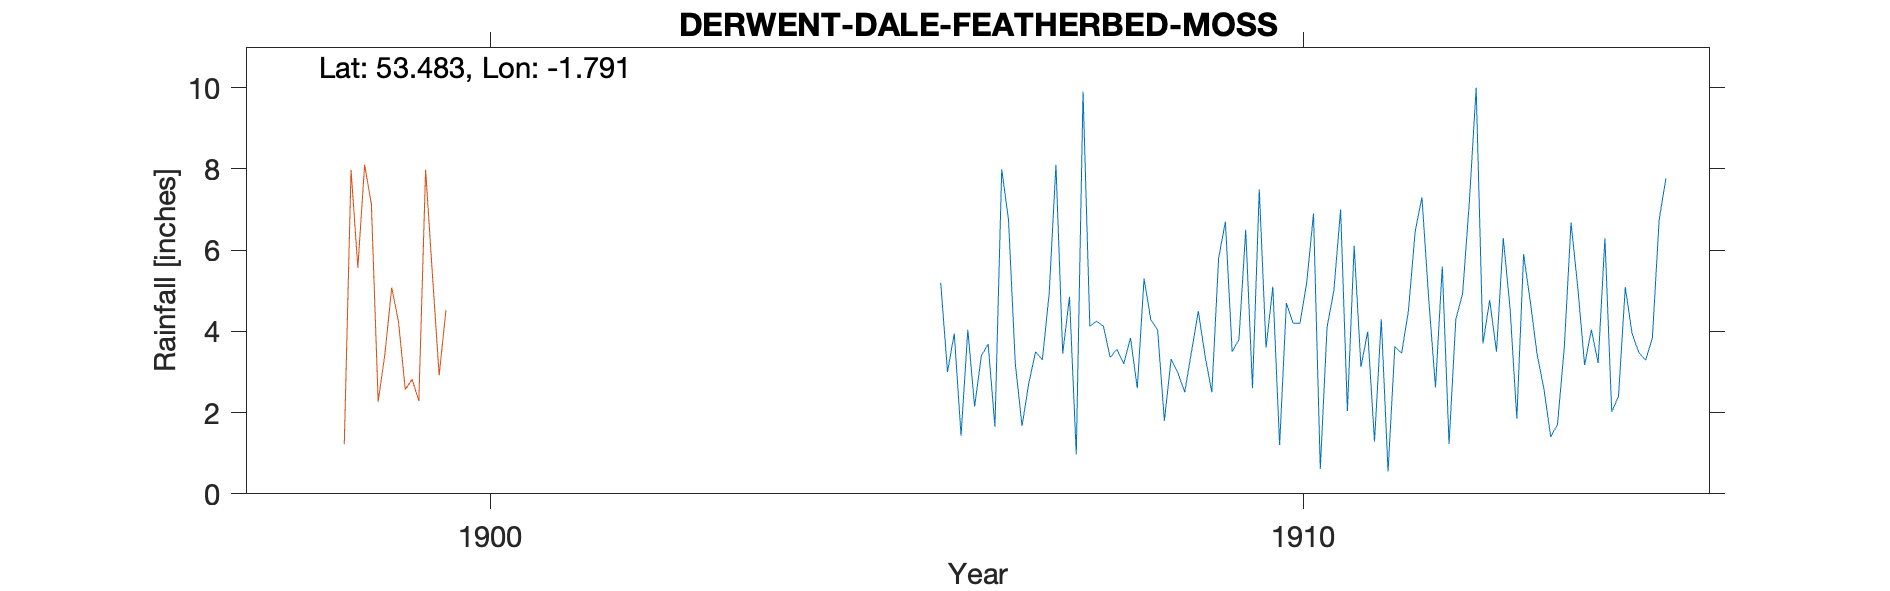

Data behind this chart, as committed beside it:
DERWENT-DALE-FEATHERBED-MOSS, , , , , , , , , , , , , , , , , , , , 
Grid ref, SK140985, Long, -1.791, Lat, 53.48, Elevation, 1670, ft., , , , , , , , , , , , 
Station no, RR7668, , , , , , , , , , , , , , , , , , , 
, 1900, 1901, 1902, 1903, 1904, 1905, 1906, 1907, 1908, 1909, 1910, 1911, 1912, 1913, 1914, 1915, 1916, 1917, 1918, 1919
January, , , , , , , 5.2, 1.67, 4.13, 2.5, 3.6, 2.04, 4.8, 4.57, 4.04, , , , , 
February, , , , , , , 3, 2.73, 3.36, 3.5, 5.1, 6.11, 2.62, 1.85, 3.22, , , , , 
March, , , , , , , 3.95, 3.5, 3.56, 4.5, 1.2, 3.12, 5.6, 5.9, 6.29, , , , , 
April, , , , , , , 1.43, 3.3, 3.2, 3.4, 4.7, 4, 1.23, 4.72, 2.02, , , , , 
May, , , , , , , 4.04, 4.93, 3.84, 2.5, 4.2, 1.29, 4.3, 3.42, 2.4, , , , , 
June, , , , , , , 2.15, 8.1, 2.6, 5.8, 4.2, 4.3, 4.93, 2.58, 5.09, , , , , 
July, , , , , , , 3.4, 3.45, 5.3, 6.7, 5.2, 0.55, 7.2, 1.4, 3.95, , , , , 
August, , , , , , , 3.69, 4.85, 4.28, 3.5, 6.9, 3.62, 10, 1.71, 3.48, , , , , 
September, , , , , , , 1.65, 0.97, 4.04, 3.8, 0.61, 3.46, 3.7, 3.6, 3.29, , , , , 
October, , , , , , , 7.99, 9.9, 1.8, 6.5, 4.1, 4.5, 4.77, 6.68, 3.84, , , , , 
November, , , , , , , 6.75, 4.13, 3.32, 2.6, 5, 6.46, 3.5, 5.07, 6.75, , , , , 
December, , , , , , , 3.21, 4.25, 2.98, 7.5, 7, 7.3, 6.3, 3.17, 7.77, , , , , 
Total, 57.85, 47.1, 44, 63.2, 39, 43, 46.46, 51.78, 42.41, 52.8, 51.81, 46.75, 58.95, 44.67, 52.14, , , , , 
NGR is on Featherbed Moss at the stated …, , , , , , , , , , , , , , , , , , , , 
Gauge is at the East end of Featherbed M…, , , , , , , , , , , , , , , , , , , , 
NGR could be 1km or more West and possib…, , , , , , , , , , , , , , , , , , , , 
